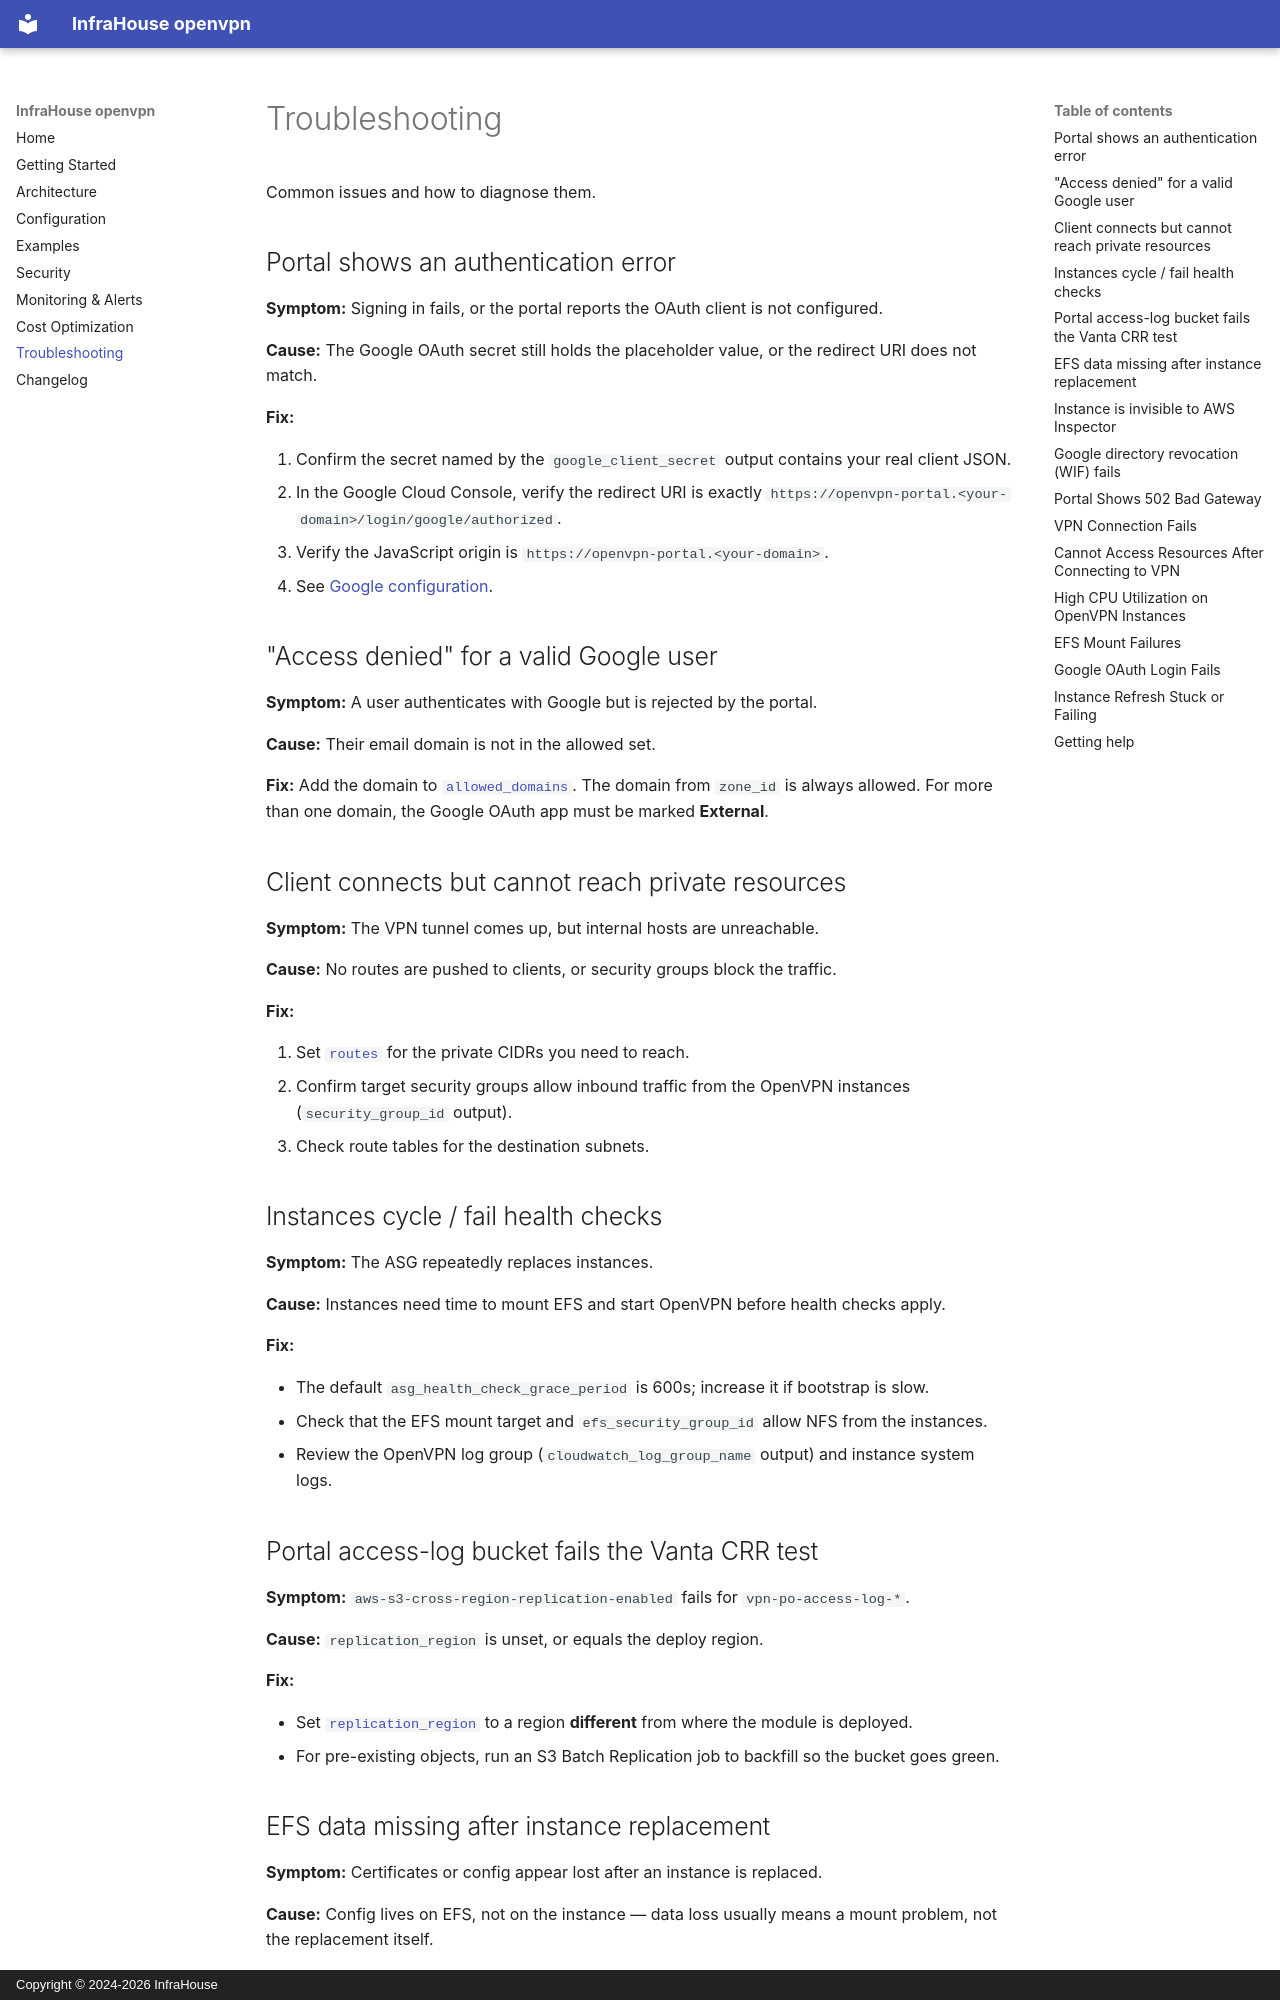

repository: infrahouse/terraform-aws-openvpn · page: troubleshooting/index.html · generator: mkdocs · copyright: Copyright © 2024-2026 InfraHouse

# Troubleshooting

Common issues and how to diagnose them.

## Portal shows an authentication error

**Symptom:** Signing in fails, or the portal reports the OAuth client is not configured.

**Cause:** The Google OAuth secret still holds the placeholder value, or the redirect URI does not
match.

**Fix:**

1. Confirm the secret named by the `google_client_secret` output contains your real client JSON.
2. In the Google Cloud Console, verify the redirect URI is exactly
   `https://openvpn-portal.<your-domain>/login/google/authorized`.
3. Verify the JavaScript origin is `https://openvpn-portal.<your-domain>`.
4. See [Google configuration](configuration.md#google-configuration).

## "Access denied" for a valid Google user

**Symptom:** A user authenticates with Google but is rejected by the portal.

**Cause:** Their email domain is not in the allowed set.

**Fix:** Add the domain to [`allowed_domains`](configuration.md#authentication). The domain from
`zone_id` is always allowed. For more than one domain, the Google OAuth app must be marked
**External**.

## Client connects but cannot reach private resources

**Symptom:** The VPN tunnel comes up, but internal hosts are unreachable.

**Cause:** No routes are pushed to clients, or security groups block the traffic.

**Fix:**

1. Set [`routes`](configuration.md#openvpn-server-asg) for the private CIDRs you need to reach.
2. Confirm target security groups allow inbound traffic from the OpenVPN instances
   (`security_group_id` output).
3. Check route tables for the destination subnets.

## Instances cycle / fail health checks

**Symptom:** The ASG repeatedly replaces instances.

**Cause:** Instances need time to mount EFS and start OpenVPN before health checks apply.

**Fix:**

- The default `asg_health_check_grace_period` is 600s; increase it if bootstrap is slow.
- Check that the EFS mount target and `efs_security_group_id` allow NFS from the instances.
- Review the OpenVPN log group (`cloudwatch_log_group_name` output) and instance system logs.

## Portal access-log bucket fails the Vanta CRR test

**Symptom:** `aws-s3-cross-region-replication-enabled` fails for `vpn-po-access-log-*`.

**Cause:** `replication_region` is unset, or equals the deploy region.

**Fix:**

- Set [`replication_region`](configuration.md#required-variables) to a region **different** from
  where the module is deployed.
- For pre-existing objects, run an S3 Batch Replication job to backfill so the bucket goes green.

## EFS data missing after instance replacement

**Symptom:** Certificates or config appear lost after an instance is replaced.

**Cause:** Config lives on EFS, not on the instance — data loss usually means a mount problem, not
the replacement itself.

**Fix:**

- Confirm the instance mounted EFS (`efs_dns_name` / `efs_file_system_id` outputs).
- If EFS itself was recreated, restore from AWS Backup (enabled by default).
